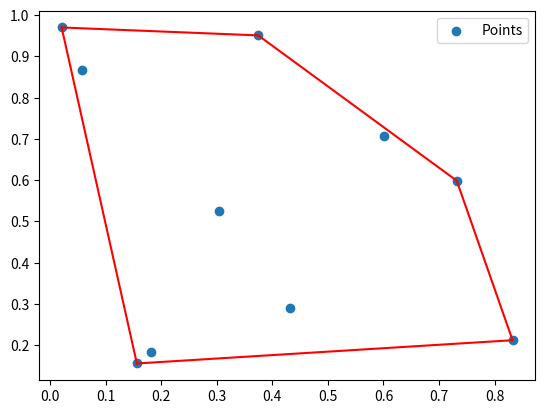

Generate this figure with matplotlib:
import numpy as np
from scipy.spatial import ConvexHull
import matplotlib.pyplot as plt

# 示例点集
np.random.seed(42)
points = np.random.rand(10, 2)  # 生成10个二维点（随机）

# 计算凸包
hull = ConvexHull(points)

# 打印凸包顶点的索引
print("Convex hull vertices:", hull.vertices)

# 绘制点和凸包
plt.scatter(points[:, 0], points[:, 1], label="Points")  # 绘制所有点
for simplex in hull.simplices:  # 遍历凸包边
    plt.plot(points[simplex, 0], points[simplex, 1], 'r-')  # 绘制凸包边
plt.legend()
# 保存为 PNG 图片
plt.savefig("convex_hull_plot.png", dpi=300, bbox_inches="tight")  # 高分辨率保存
plt.show()